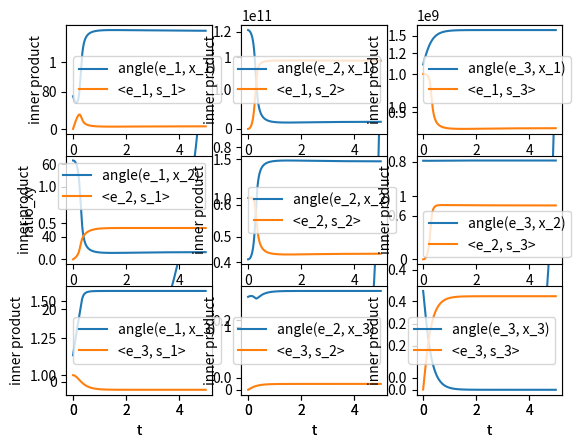

The script that saved this image:
import numpy as np
import matplotlib.pyplot as plt


class ParaSolver:
    def __init__(self, list_A, list_time):
        self.list_A = list_A
        self.list_time = list_time
        self.list_F = None
        self.list_eig_values = None
        self.list_eig_vectors = None
        # self.list_ratio_xy = None
        # self.list_ratio_yz = None
        # self.list_ratio_xz = None
        self.list_ratios = None
        self.list_angles = None

        self.list_S = None
        self.list_eig_values_s = None
        self.list_eig_vectors_s = None
        self.list_inner_product = None

    def reset(self, list_A, list_time):
        self.list_A = list_A
        self.list_time = list_time

    def calc_trans_mat(self, A, delta_t, F_prec, dim):
        D = np.eye(dim) - (delta_t / 2) * A
        E = np.eye(dim) + (delta_t / 2) * A
        F = np.dot(np.dot(np.linalg.pinv(D), E), F_prec)
        return F

    def calc_F(self):
        # calculate the transformation tensor at each time
        dim = 3
        list_A = self.list_A
        delta_t = self.list_time[1]-self.list_time[0]
        steps = len(list_A)
        trans = np.eye(dim)
        list_F = []
        for A in list_A:
            trans = self.calc_trans_mat(A, delta_t, trans, dim)
            list_F.append(trans)
        self.list_F = list_F
        return list_F

    def decompose(self, F):
        # decompose of F according to the algorithm
        F_inv = np.linalg.pinv(F)
        G = np.dot(F_inv.transpose(), F_inv)
        parameters = np.linalg.eig(G)
        return parameters

    def calc_eig_para(self, sort=True):
        # calculate the eig values and vectors at each time
        self.calc_F()
        list_eig_values = []
        list_eig_vectors = []
        for F in self.list_F:
            (eig_value, eig_vector) = self.decompose(F)
            if sort:
                sorted_index = eig_value.argsort()
                eig_value = np.array([eig_value[idx] for idx in sorted_index])
                eig_vector = np.array([eig_vector[:, idx] for idx in sorted_index]).transpose()
            list_eig_values.append(eig_value)
            list_eig_vectors.append(eig_vector)
        self.list_eig_values = list_eig_values
        self.list_eig_vectors = list_eig_vectors
        return list_eig_values, list_eig_vectors

    def calc_ratio(self):
        # calculate the ratios out of from the eig values
        list_eig_values = self.list_eig_values
        # ratio
        list_ratio_xy = []
        list_ratio_yz = []
        list_ratio_xz = []
        list_ratios = []
        for eig_values in list_eig_values:
            ratio_xy = np.sqrt(eig_values[1]/eig_values[0])
            ratio_yz = np.sqrt(eig_values[2]/eig_values[1])
            ratio_xz = np.sqrt(eig_values[2]/eig_values[0])
            # list_ratio_xy.append(ratio_xy)
            # list_ratio_yz.append(ratio_yz)
            # list_ratio_xz.append(ratio_xz)
            ratios = [ratio_xy, ratio_yz, ratio_xz]
            list_ratios.append(ratios)
        # self.list_ratio_xy = list_ratio_xy
        # self.list_ratio_yz = list_ratio_yz
        # self.list_ratio_xz = list_ratio_xz
        self.list_ratios = list_ratios
        return list_ratios

    def calc_angle(self, abs=False):
        # calculate the angles out of from the eig vectors
        list_angles = []
        for eig_vectors in self.list_eig_vectors:
            # inner product -> matrix product
            angles = np.arccos(eig_vectors)
            for i in range(len(angles)):
                for j in range(len(angles[i])):
                    if angles[i][j] > np.pi/2:
                        angles[i][j] -= np.pi
            if abs:
                angles = np.abs(angles)
            list_angles.append(angles)
        self.list_angles = list_angles
        return list_angles

    def calc_geo_para(self, sort=False, abs=False):
        self.calc_eig_para(sort)
        self.calc_ratio()
        self.calc_angle(abs)
        return None

    def plot_ratio(self):
        list_ratios = np.array(self.list_ratios)
        list_time = self.list_time
        plt.subplot(1, 3, 1)
        plt.plot(list_time, list_ratios[:, 0], label='a_1/a_2')
        plt.xlabel('t')
        plt.ylabel('ratio_xy')
        plt.legend()
        plt.subplot(1, 3, 2)
        plt.plot(list_time, list_ratios[:, 2], label='a_1/a_3')
        plt.xlabel('t')
        plt.ylabel('ratio_xz')
        plt.legend()
        plt.subplot(1, 3, 3)
        plt.plot(list_time, list_ratios[:, 1], label='a_2/a_3')
        plt.xlabel('t')
        plt.ylabel('ratio_yz')
        plt.legend()
        plt.show()
        return None

    def plot_angle(self):
        list_angles = self.list_angles
        list_angles = np.array(list_angles)
        list_time = self.list_time
        # self.para_check()
        num = 0
        for i in range(3):
            for j in range(3):
                num += 1
                plt.subplot(3, 3, num)
                plt.plot(list_time, list_angles[:, i, j], label='angle(e_'+str(j+1)+', x_'+str(i+1)+')')
                # print(len(list_angles[:, i, j]))
                plt.legend()
                plt.xlabel('t')
                plt.ylabel('theta')
        plt.show()
        return None

    # collinearity
    def calc_strain_tensor(self):
        list_S = [(A+A.T)/2 for A in self.list_A]
        self.list_S = list_S
        return list_S

    def calc_eig4strain(self):
        self.list_eig_values_s = []
        self.list_eig_vectors_s = []
        for S in self.list_S:
            (eig_value, eig_vector) = np.linalg.eig(S)
            index_sorted = eig_value.argsort()
            eig_value_sorted = np.array([eig_value[i] for i in index_sorted])
            eig_vector_sorted = np.array([eig_vector[:, i] for i in index_sorted]).transpose()
            self.list_eig_values_s.append(eig_value_sorted)
            self.list_eig_vectors_s.append(eig_vector_sorted)
        return self.list_eig_values_s, self.list_eig_vectors_s

    def calc_coli(self, abs=False):
        list_eig_vectors_e = self.list_eig_vectors
        list_eig_vectors_s = self.list_eig_vectors_s
        list_inner_product = [np.dot(e.transpose(), s) for (e, s) in zip(list_eig_vectors_e, list_eig_vectors_s)]
        if abs:
            list_inner_product = np.abs(list_inner_product)
        self.list_inner_product = list_inner_product
        return list_inner_product

    def plot_coli(self, abs=False):
        self.calc_strain_tensor()
        self.calc_eig4strain()
        self.calc_coli(abs)
        list_time = self.list_time
        list_coli = self.list_inner_product
        num = 0
        for i in range(3):
            for j in range(3):
                num += 1
                plt.subplot(3, 3, num)
                plt.plot(list_time, [coli[i, j] for coli in list_coli], label='<e_'+str(i+1)+', s_'+str(j+1)+'>')
                plt.legend()
                plt.xlabel('t')
                plt.ylabel('inner product')
        plt.show()
        return None


def make_grad_tensor(s_1, s_2, w_z):
    A = np.array([[s_1, -w_z, 0],
                  [w_z, s_2, 0],
                  [0, 0, -(s_1+s_2)]])
    return A


A = make_grad_tensor(s_1=2, s_2=1, w_z=0.25)

B = np.array([[1, -0.1, 5],
              [0, 2, 0],
              [0, 0, -3]])

list_A = []
steps = 5000
for i in range(steps):
    list_A.append(B)

paraSolver = ParaSolver(list_A=list_A, list_time=np.linspace(0, 5, steps))
paraSolver.calc_geo_para(sort=True, abs=True)
paraSolver.plot_ratio()
paraSolver.plot_angle()
paraSolver.plot_coli(abs=True)
